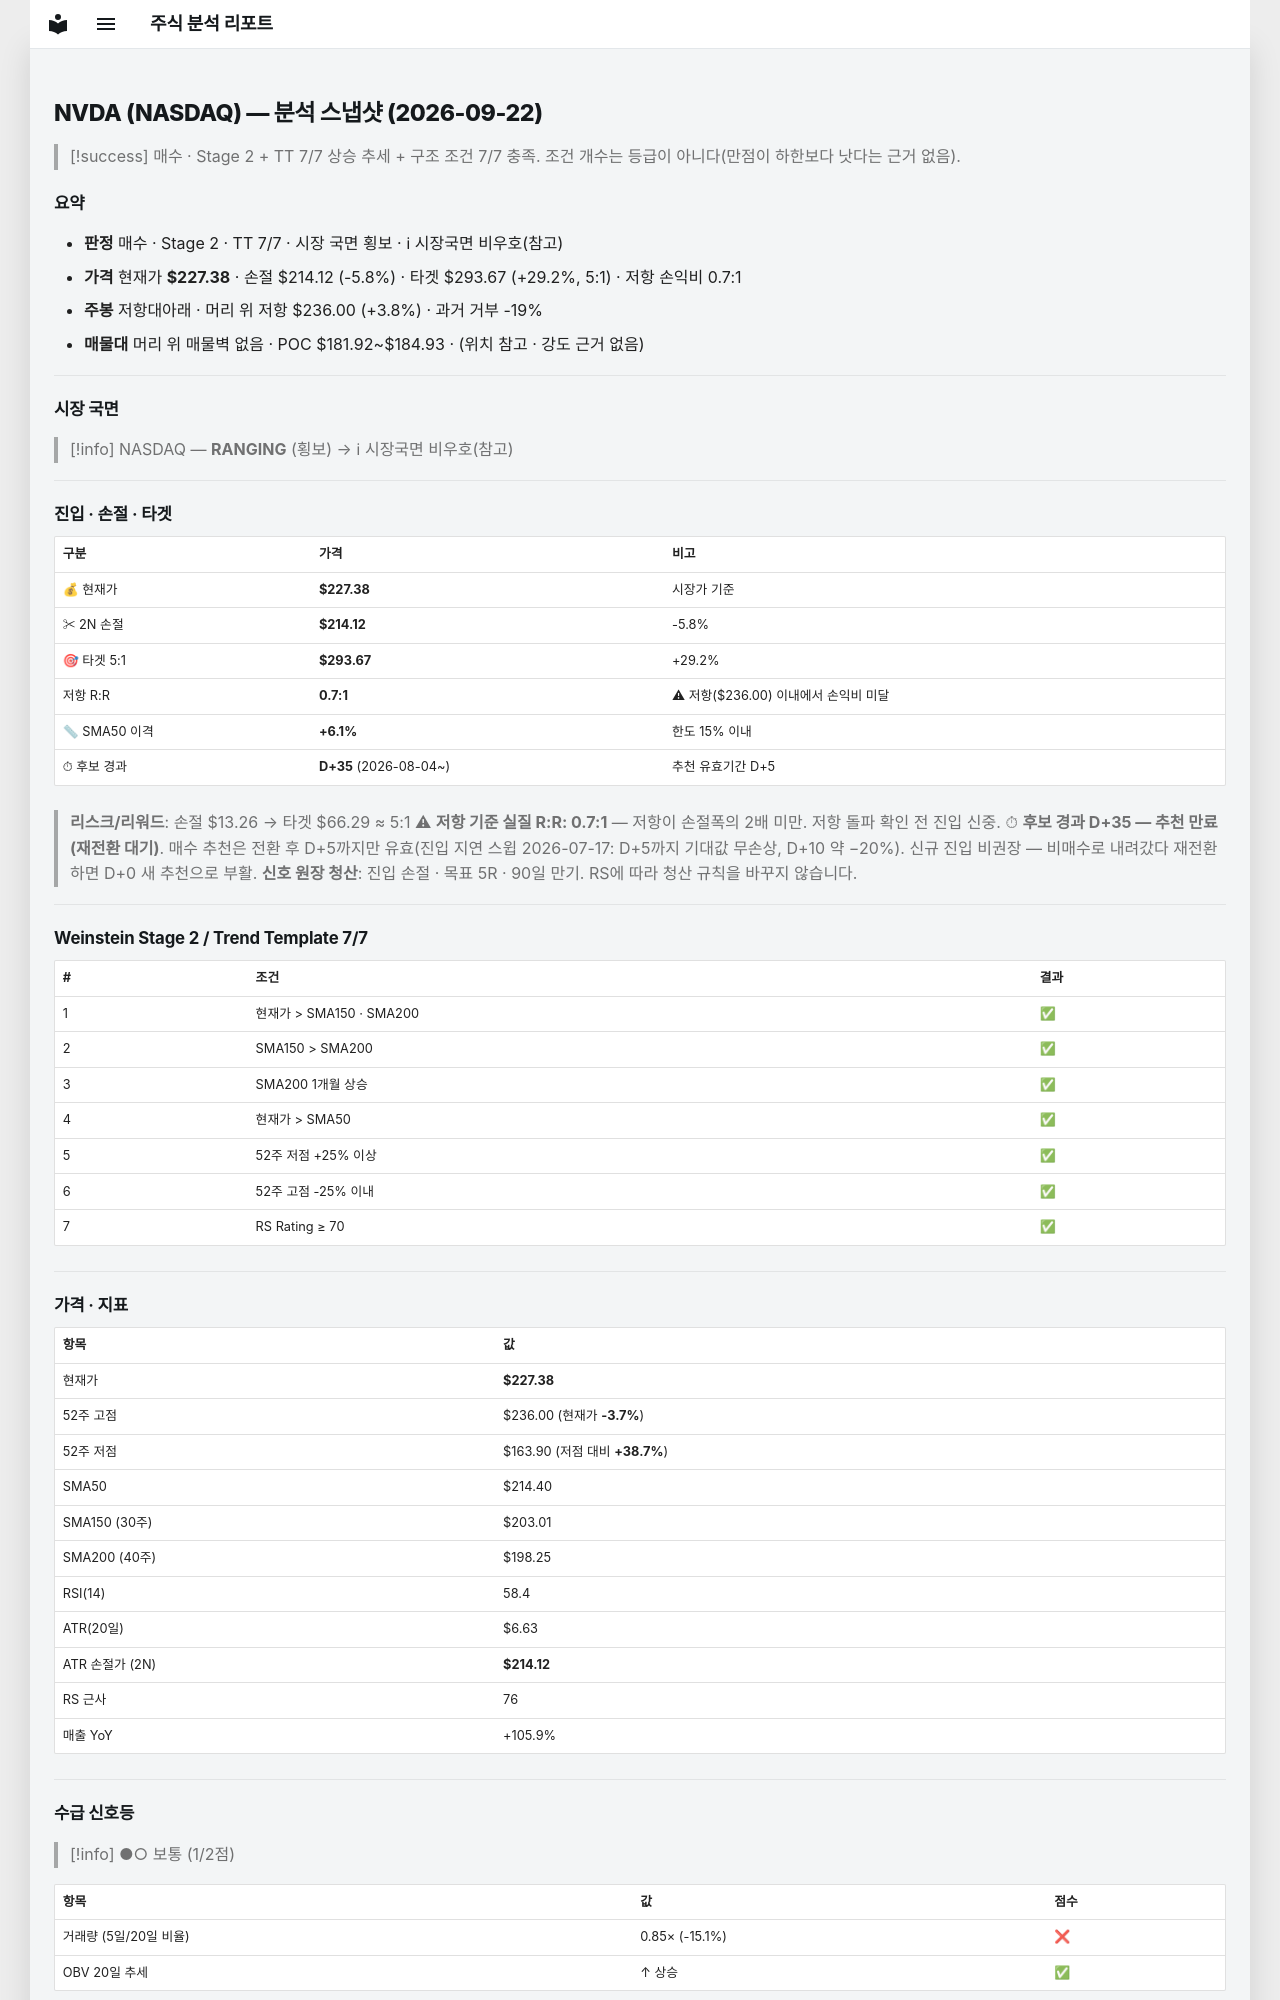

repository: soloandco/stock-reports · page: snapshots/NVDA-2026-09-22/index.html · generator: mkdocs

---
type: analysis-snapshot
title: NVDA 분석 스냅샷
ticker: NVDA
market: NASDAQ
created: 2026-09-22
updated: 2026-09-22
bar-date: 2026-09-21
verdict: 매수후보
real-rr: 0.65
sma50-gap-pct: 6.1
candidate-days: 35
candidate-since: 2026-08-04
weekly-position: 저항대아래
weekly-overhead-price: 236.00
weekly-overhead-pct: 3.8
stage: 2
trend-template-score: 7
tt-max: 7
price: 227.3800048828125
stop-price: 214.1222745504458
market-regime: RANGING
supply-demand-score: 1/2
supply-demand-label: 보통
status: tracking
tags:
  - stock-agent
  - watchlist
  - NVDA
  - analysis
related:
  - "[[analysis-template]]"
---

# NVDA (NASDAQ) — 분석 스냅샷 (2026-09-22)

> [!success] 매수 · Stage 2 + TT 7/7
> 상승 추세 + 구조 조건 7/7 충족. 조건 개수는 등급이 아니다(만점이 하한보다 낫다는 근거 없음).

## 요약

- **판정** 매수 · Stage 2 · TT 7/7 · 시장 국면 횡보 · ℹ 시장국면 비우호(참고)
- **가격** 현재가 **$227.38** · 손절 $214.12 (-5.8%) · 타겟 $293.67 (+29.2%, 5:1) · 저항 손익비 0.7:1
- **주봉** 저항대아래 · 머리 위 저항 $236.00 (+3.8%) · 과거 거부 -19%
- **매물대** 머리 위 매물벽 없음 · POC $181.92~$184.93 · (위치 참고 · 강도 근거 없음)

---

## 시장 국면

> [!info] NASDAQ — **RANGING** (횡보) → ℹ 시장국면 비우호(참고)

---

## 진입 · 손절 · 타겟

| 구분 | 가격 | 비고 |
|------|------|------|
| 💰 현재가 | **$227.38** | 시장가 기준 |
| ✂ 2N 손절 | **$214.12** | -5.8% |
| 🎯 타겟 5:1 | **$293.67** | +29.2% |
| 저항 R:R | **0.7:1** | ⚠ 저항($236.00) 이내에서 손익비 미달 |
| 📏 SMA50 이격 | **+6.1%** | 한도 15% 이내 |
| ⏱ 후보 경과 | **D+35** (2026-08-04~) | 추천 유효기간 D+5 |

> **리스크/리워드**: 손절 $13.26 → 타겟 $66.29 ≈ 5:1
> ⚠ **저항 기준 실질 R:R: 0.7:1** — 저항이 손절폭의 2배 미만. 저항 돌파 확인 전 진입 신중.
> ⏱ **후보 경과 D+35 — 추천 만료(재전환 대기)**. 매수 추천은 전환 후 D+5까지만 유효(진입 지연 스윕 2026-07-17: D+5까지 기대값 무손상, D+10 약 −20%). 신규 진입 비권장 — 비매수로 내려갔다 재전환하면 D+0 새 추천으로 부활.
> **신호 원장 청산**: 진입 손절 · 목표 5R · 90일 만기. RS에 따라 청산 규칙을 바꾸지 않습니다.

---

## Weinstein Stage 2 / Trend Template 7/7

| # | 조건 | 결과 |
|---|------|------|
| 1 | 현재가 > SMA150 · SMA200 | ✅ |
| 2 | SMA150 > SMA200 | ✅ |
| 3 | SMA200 1개월 상승 | ✅ |
| 4 | 현재가 > SMA50 | ✅ |
| 5 | 52주 저점 +25% 이상 | ✅ |
| 6 | 52주 고점 -25% 이내 | ✅ |
| 7 | RS Rating ≥ 70 | ✅ |

---

## 가격 · 지표

| 항목 | 값 |
|------|---|
| 현재가 | **$227.38** |
| 52주 고점 | $236.00 (현재가 **-3.7%**) |
| 52주 저점 | $163.90 (저점 대비 **+38.7%**) |
| SMA50 | $214.40 |
| SMA150 (30주) | $203.01 |
| SMA200 (40주) | $198.25 |
| RSI(14) | 58.4 |
| ATR(20일) | $6.63 |
| ATR 손절가 (2N) | **$214.12** |
| RS 근사 | 76 |
| 매출 YoY | +105.9% |

---
## 수급 신호등

> [!info] ●○ 보통 (1/2점)

| 항목 | 값 | 점수 |
|------|------|------|
| 거래량 (5일/20일 비율) | 0.85× (-15.1%) | ❌ |
| OBV 20일 추세 | ↑ 상승 | ✅ |

> **판독법**: 거래량이 20일 평균보다 20% 이상 많고 OBV(온밸런스볼륨)가 상승 중이면 매집 수급이 강한 것으로 판단합니다.

---
